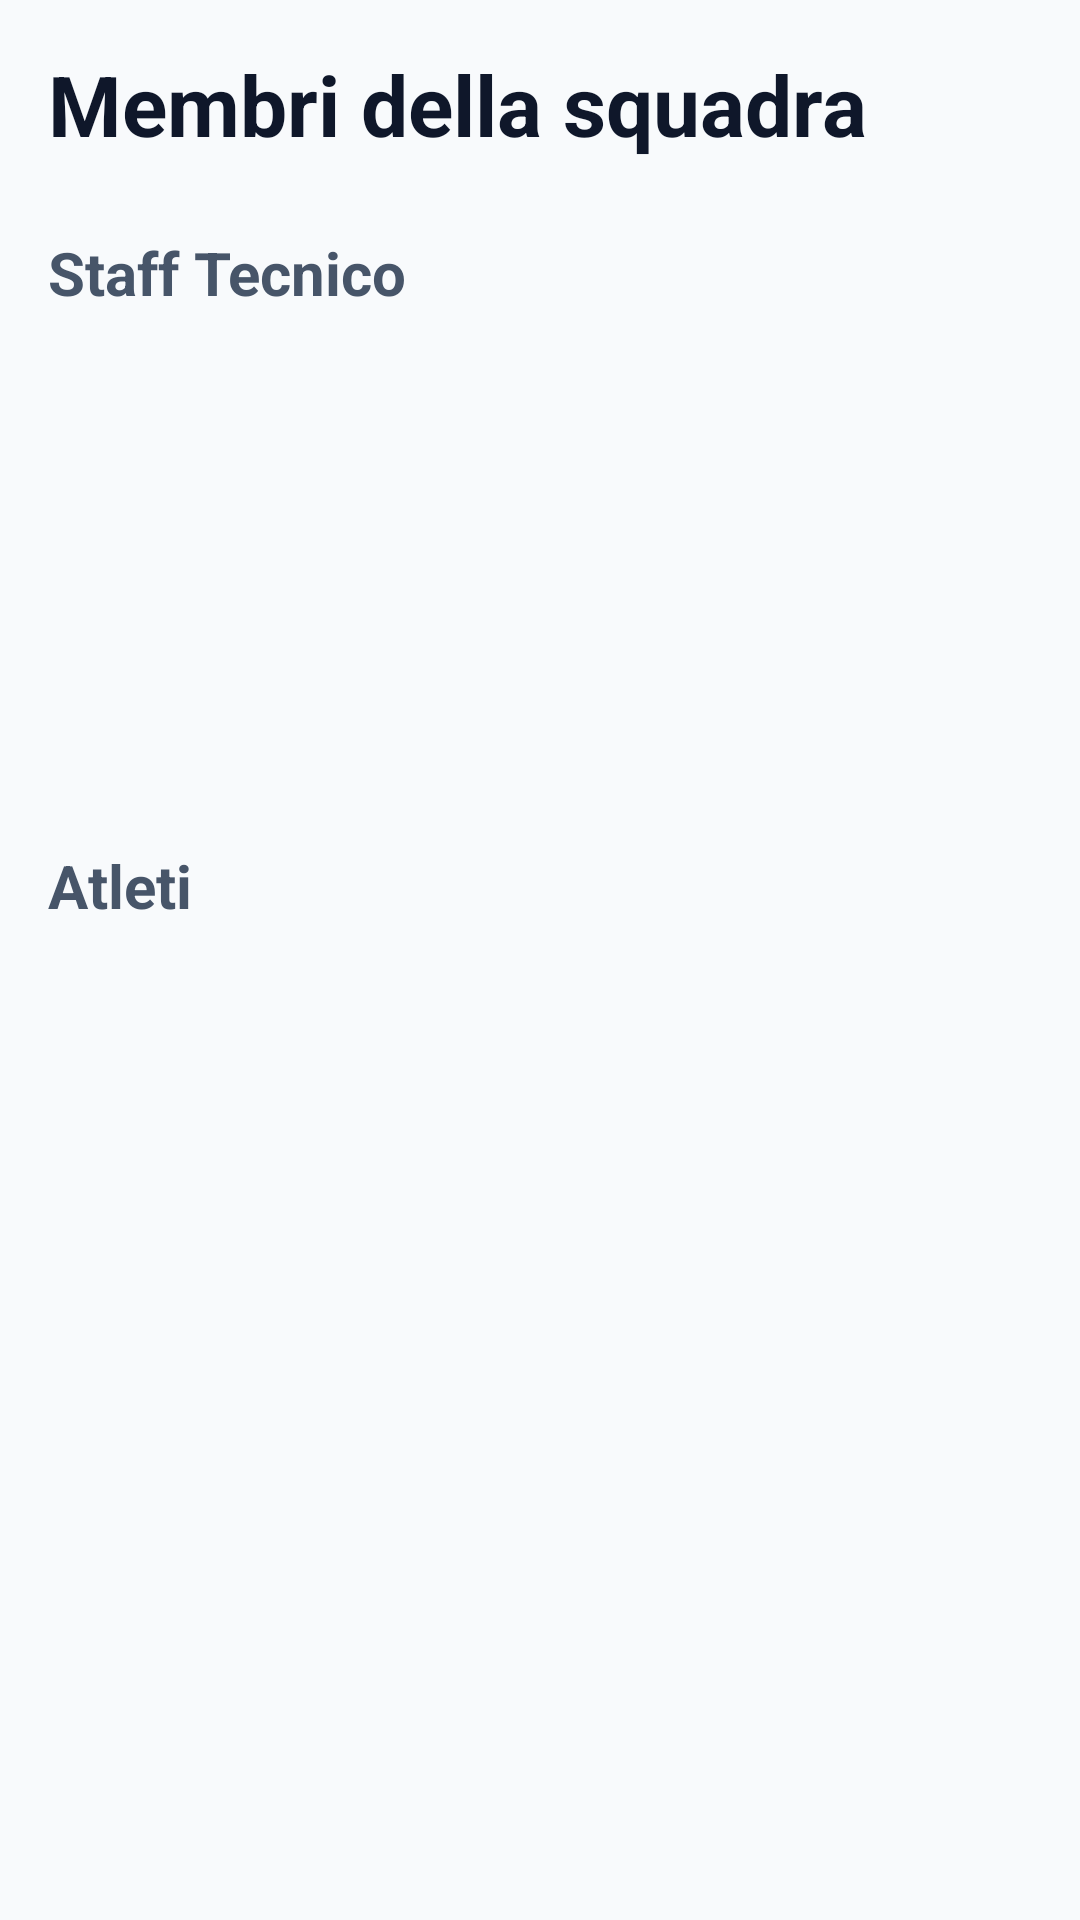

This screen was rendered from an Android layout file. Write that file and the resources it references.
<!-- AndroidManifest.xml: application theme Theme.TeamInSync -->
<!-- res/layout/activity_members_list.xml -->
<?xml version="1.0" encoding="utf-8"?>
<LinearLayout xmlns:android="http://schemas.android.com/apk/res/android"
    xmlns:tools="http://schemas.android.com/tools"
    android:id="@+id/main"
    android:layout_width="match_parent"
    android:layout_height="match_parent"
    android:orientation="vertical"
    android:padding="16dp"
    tools:context=".activities.MembersListActivity">

    <TextView
        android:id="@+id/memberListHeaderTV"
        android:layout_width="match_parent"
        android:layout_height="wrap_content"
        android:layout_marginBottom="24dp"
        android:text="@string/member_list_def_header"
        android:textColor="?android:attr/textColorPrimary"
        android:textSize="28sp"
        android:textStyle="bold" />

    <TextView
        android:id="@+id/coachesLabelTV"
        android:layout_width="match_parent"
        android:layout_height="wrap_content"
        android:layout_marginBottom="8dp"
        android:text="@string/coaching_staff_label"
        android:textColor="?android:attr/textColorSecondary"
        android:textSize="20sp"
        android:textStyle="bold" />

    <androidx.recyclerview.widget.RecyclerView
        android:id="@+id/coachesListRV"
        android:layout_width="match_parent"
        android:layout_height="0dp"
        android:layout_weight="1"
        android:layout_marginBottom="16dp"
        android:clipToPadding="false"
        tools:listitem="@layout/member_tile"
        tools:itemCount="2"/>

    <TextView
        android:id="@+id/athletesLabelTV"
        android:layout_width="match_parent"
        android:layout_height="wrap_content"
        android:layout_marginBottom="8dp"
        android:text="@string/athletes_label"
        android:textColor="?android:attr/textColorSecondary"
        android:textSize="20sp"
        android:textStyle="bold" />

    <androidx.recyclerview.widget.RecyclerView
        android:id="@+id/athletesListRV"
        android:layout_width="match_parent"
        android:layout_height="0dp"
        android:layout_weight="2"
        android:clipToPadding="false"
        tools:listitem="@layout/member_tile"
        tools:itemCount="5"/>

</LinearLayout>
<!-- res/layout/member_tile.xml (included above) -->
<?xml version="1.0" encoding="utf-8"?>
<com.google.android.material.card.MaterialCardView
    xmlns:android="http://schemas.android.com/apk/res/android"
    xmlns:app="http://schemas.android.com/apk/res-auto"
    xmlns:tools="http://schemas.android.com/tools"
    android:layout_width="match_parent"
    android:layout_height="wrap_content"
    android:layout_marginVertical="6dp"
    android:layout_marginHorizontal="4dp"
    app:cardCornerRadius="12dp"
    app:cardElevation="2dp"
    android:clickable="true"
    android:focusable="true">

    <androidx.constraintlayout.widget.ConstraintLayout
        android:layout_width="match_parent"
        android:layout_height="wrap_content"
        android:padding="12dp">

        <ImageView
            android:id="@+id/memberProfilePicIV"
            android:layout_width="50dp"
            android:layout_height="50dp"
            android:scaleType="centerCrop"
            app:layout_constraintBottom_toBottomOf="parent"
            app:layout_constraintStart_toStartOf="parent"
            app:layout_constraintTop_toTopOf="parent"
            tools:srcCompat="@tools:sample/avatars" />

        <ImageView
            android:id="@+id/startTrainingBtn"
            android:layout_width="24dp"
            android:layout_height="24dp"
            app:layout_constraintBottom_toBottomOf="parent"
            app:layout_constraintEnd_toEndOf="parent"
            app:layout_constraintTop_toTopOf="parent"
            app:srcCompat="@android:drawable/ic_media_play"
            app:tint="#CCCCCC" />

        <TextView
            android:id="@+id/memberNameTV"
            android:layout_width="0dp"
            android:layout_height="wrap_content"
            android:layout_marginStart="16dp"
            android:layout_marginEnd="8dp"
            android:ellipsize="end"
            android:singleLine="true"
            android:textColor="?android:attr/textColorPrimary"
            android:textSize="18sp"
            android:textStyle="bold"
            app:layout_constraintEnd_toStartOf="@+id/startTrainingBtn"
            app:layout_constraintStart_toEndOf="@+id/memberProfilePicIV"
            app:layout_constraintTop_toTopOf="@+id/memberProfilePicIV"
            tools:text="@string/member_tile_default" />

        <TextView
            android:id="@+id/memberInfoTV"
            android:layout_width="0dp"
            android:layout_height="wrap_content"
            android:layout_marginStart="16dp"
            android:layout_marginEnd="8dp"
            app:layout_constraintBottom_toBottomOf="parent"
            app:layout_constraintEnd_toStartOf="@+id/startTrainingBtn"
            app:layout_constraintStart_toEndOf="@+id/memberProfilePicIV"
            tools:text="@string/member_tile_info_def" />

    </androidx.constraintlayout.widget.ConstraintLayout>
</com.google.android.material.card.MaterialCardView>
<!-- resources referenced by this layout -->
<resources>
  <string name="athletes_label">Atleti</string>
  <string name="coaching_staff_label">Staff Tecnico</string>
  <string name="member_list_def_header">Membri della squadra</string>
  <string name="member_tile_default">Nome Cognome</string>
  <string name="member_tile_info_def">Username e data di nascita</string>
  <style name="Theme.TeamInSync" parent="Theme.MaterialComponents.DayNight.NoActionBar">
          <item name="colorPrimary">@color/primary_blue</item>
          <item name="colorPrimaryVariant">@color/primary_blue_dark</item>
          <item name="colorOnPrimary">@color/surface_light</item>
          <item name="colorSecondary">@color/secondary_orange</item>
          <item name="colorSecondaryVariant">@color/secondary_orange_dark</item>
          <item name="colorOnSecondary">@color/surface_light</item>
          <item name="colorSurface">@color/surface_light</item>
          <item name="colorOnSurface">@color/text_primary_light</item>
          <item name="colorError">@color/error_red</item>
          <item name="android:textColorPrimary">@color/text_primary_light</item>
          <item name="android:textColorSecondary">@color/text_secondary_light</item>
          <item name="android:windowBackground">@color/bg_light</item>
          <item name="android:statusBarColor">?attr/colorPrimaryVariant</item>
      </style>
  <color name="primary_blue">#1E3A8A</color>
  <color name="primary_blue_dark">#172554</color>
  <color name="surface_light">#FFFFFF</color>
  <color name="secondary_orange">#F97316</color>
  <color name="secondary_orange_dark">#EA580C</color>
  <color name="text_primary_light">#0F172A</color>
  <color name="error_red">#EF4444</color>
  <color name="text_secondary_light">#475569</color>
  <color name="bg_light">#F8FAFC</color>
</resources>
